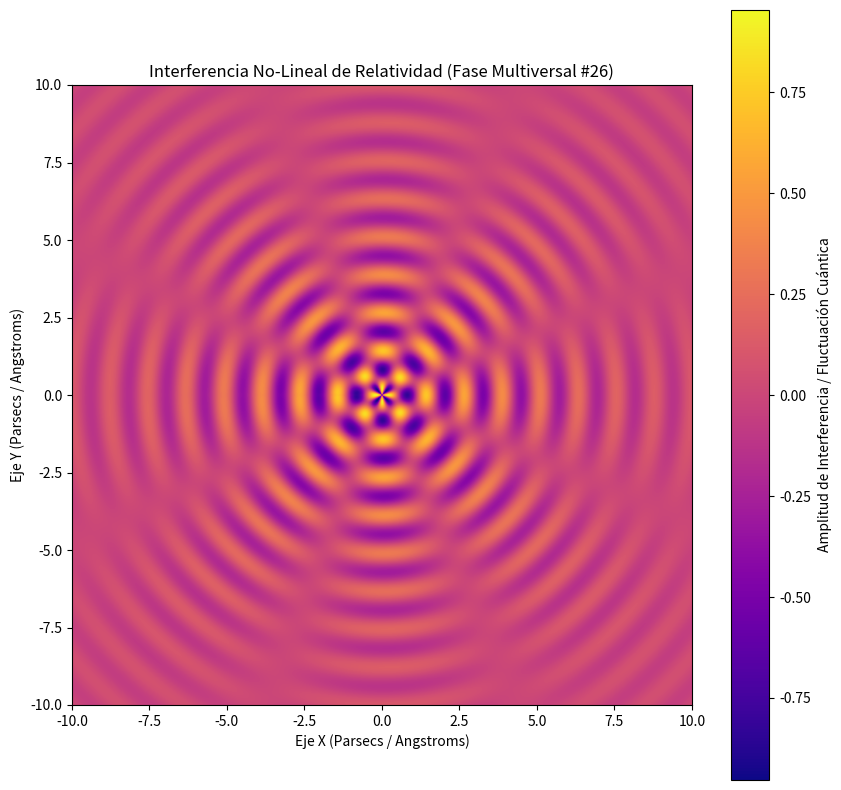

The matplotlib source for this figure:
%matplotlib inline
# Simulación Multiversal: Relatividad - Variante 26
import numpy as np
import matplotlib.pyplot as plt

# Parámetros Físicos No-Lineales
omega_1 = 5.117
omega_2 = 4.077
lambda_decay = 0.22
phase_shift = 0.493

x = np.linspace(-10, 10, 800)
y = np.linspace(-10, 10, 800)
X, Y = np.meshgrid(x, y)

# Dinámica de Fluidos / Campos Tensor-Escalares (Fase Multiversal)
R = np.sqrt(X**2 + Y**2) + 1e-5
Z = (np.sin(omega_1 * R + phase_shift) * np.cos(omega_2 * np.arctan2(Y, X))) * np.exp(-lambda_decay * R)

plt.figure(figsize=(10, 10))
plt.imshow(Z, cmap='plasma', extent=[-10, 10, -10, 10], origin='lower')
plt.colorbar(label='Amplitud de Interferencia / Fluctuación Cuántica')
plt.title(r'Interferencia No-Lineal de Relatividad (Fase Multiversal #26)')
plt.xlabel('Eje X (Parsecs / Angstroms)')
plt.ylabel('Eje Y (Parsecs / Angstroms)')
plt.show()
